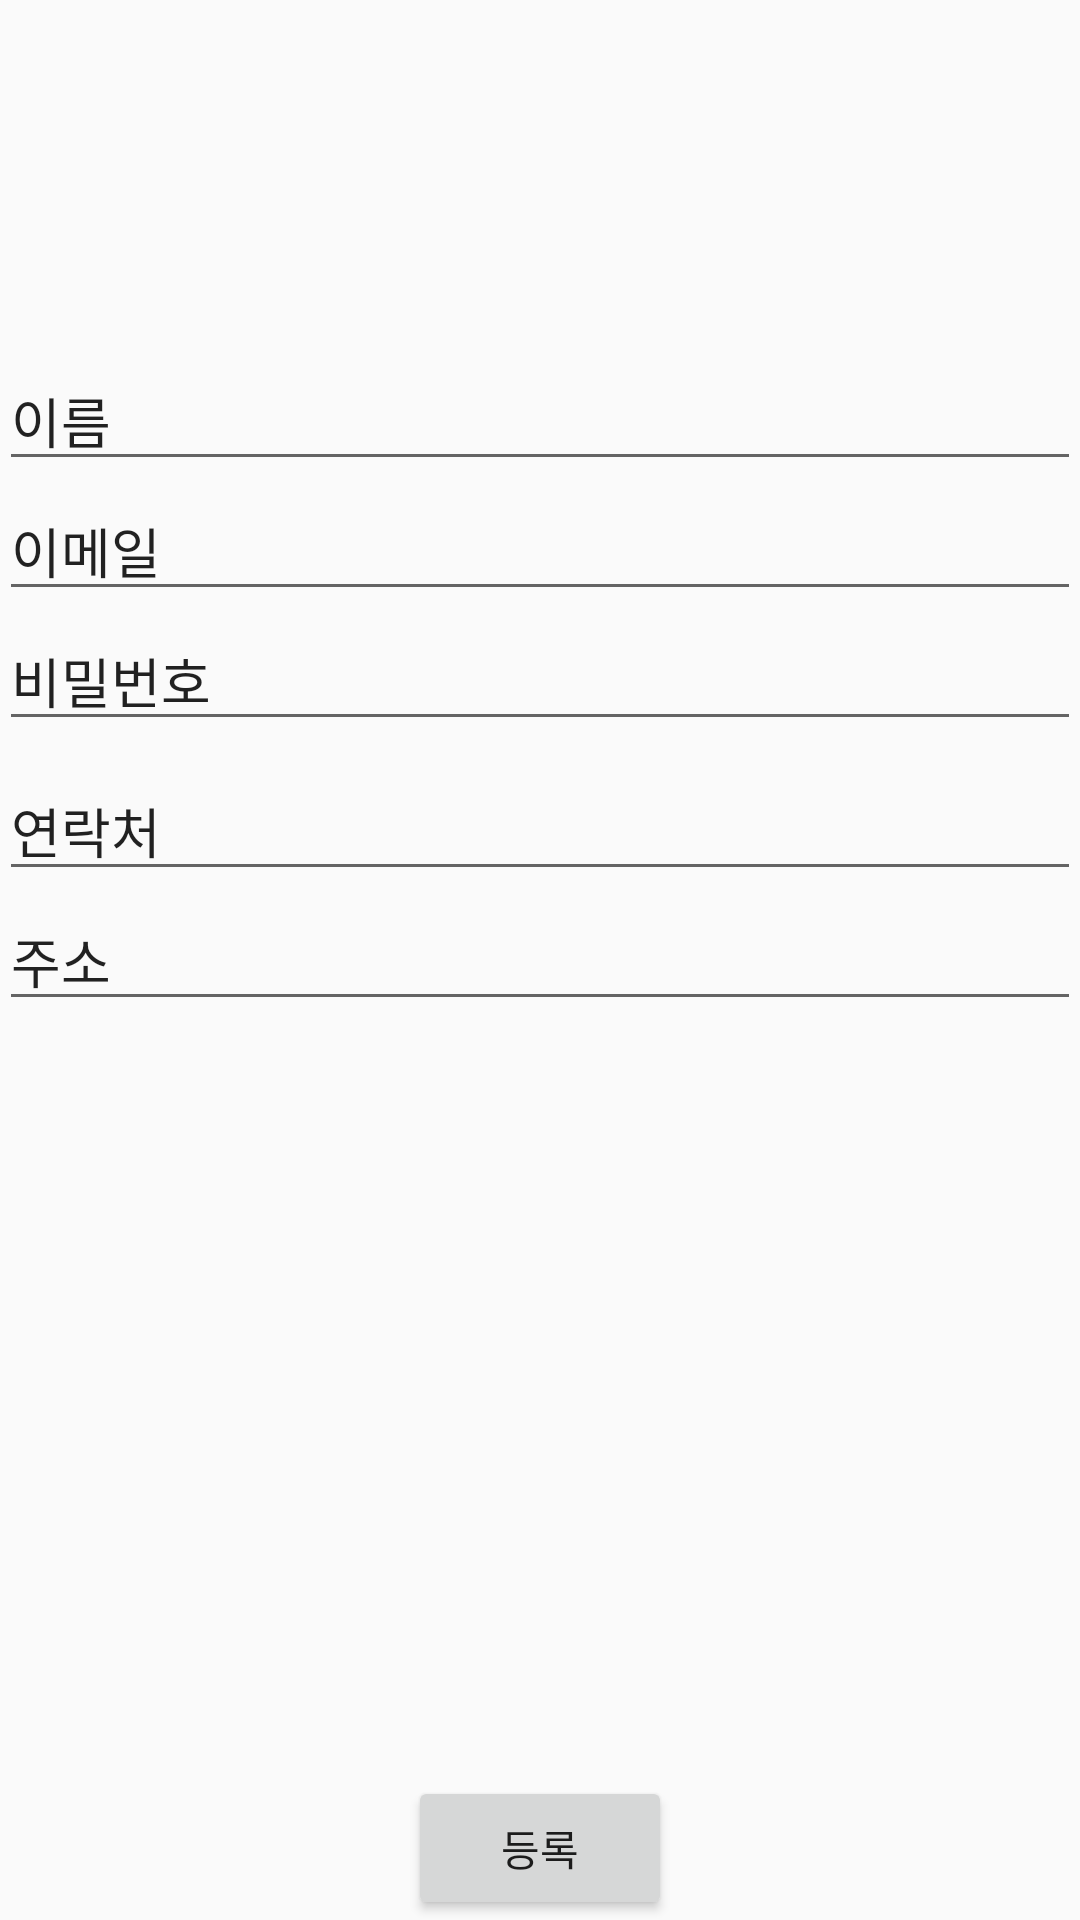

Here is an Android app screen rendered from its layout file. Give the layout XML and the strings, colors and styles it references.
<!-- AndroidManifest.xml: application theme AppTheme -->
<!-- res/layout/activity_sign_up.xml -->
<?xml version="1.0" encoding="utf-8"?>
<RelativeLayout xmlns:android="http://schemas.android.com/apk/res/android"
    xmlns:tools="http://schemas.android.com/tools"
    android:layout_width="match_parent"
    android:layout_height="match_parent"
    android:paddingBottom="@dimen/activity_vertical_margin"
    android:paddingLeft="@dimen/activity_horizontal_margin"
    android:paddingRight="@dimen/activity_horizontal_margin"
    android:paddingTop="@dimen/activity_vertical_margin"
    tools:context=".activity.SignUpActivity"
    android:id="@+id/name">

    <Button
        android:layout_width="wrap_content"
        android:layout_height="wrap_content"
        android:text="등록"
        android:id="@+id/signin"
        android:layout_alignParentBottom="true"
        android:layout_centerHorizontal="true" />

    <EditText
        android:layout_width="fill_parent"
        android:layout_height="wrap_content"
        android:id="@+id/username"
        android:layout_marginTop="117dp"
        android:text="이름"
        android:layout_alignParentTop="true"
        android:layout_alignParentStart="true" />

    <EditText
        android:layout_width="fill_parent"
        android:layout_height="wrap_content"
        android:id="@+id/email"
        android:text="이메일"
        android:layout_below="@+id/username"
        android:layout_alignParentEnd="true" />

    <EditText
        android:layout_width="fill_parent"
        android:layout_height="wrap_content"
        android:id="@+id/phone"
        android:text="연락처"
        android:layout_below="@+id/email"
        android:layout_centerHorizontal="true"
        android:layout_marginTop="50dp" />

    <EditText
        android:layout_width="fill_parent"
        android:layout_height="wrap_content"
        android:id="@+id/address"
        android:text="주소"
        android:layout_below="@+id/phone"
        android:layout_centerHorizontal="true"
        android:layout_marginTop="0dp" />

    <EditText
        android:layout_width="fill_parent"
        android:layout_height="wrap_content"
        android:id="@+id/password"
        android:text="비밀번호"
        android:layout_below="@+id/email"
        android:layout_centerHorizontal="true" />
</RelativeLayout>
<!-- resources referenced by this layout -->
<resources>
  <style name="AppTheme" parent="Theme.AppCompat.Light.DarkActionBar">
          
          <item name="colorPrimary">@color/colorPrimary</item>
          <item name="colorPrimaryDark">@color/colorPrimaryDark</item>
          <item name="colorAccent">@color/colorAccent</item>
      </style>
  <!-- not gathered from this repository: default colours our renderer supplied (Android Studio template values) -->
  <color name="colorPrimary">#FF6200EE</color>
  <color name="colorPrimaryDark">#FF3700B3</color>
  <color name="colorAccent">#FF03DAC5</color>
</resources>
